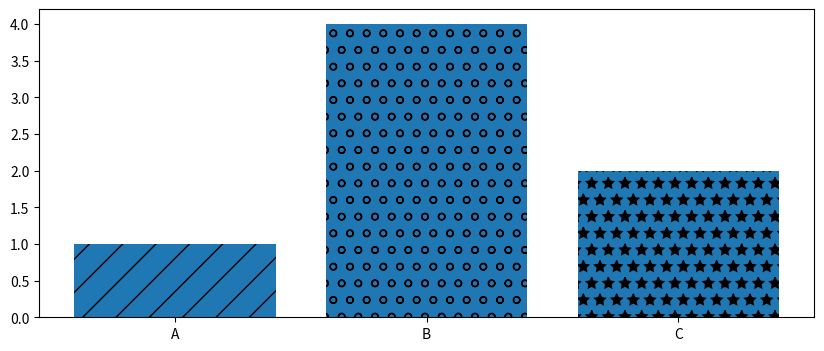

The script that saved this image:
import matplotlib.pyplot as plt

labels = ['A', 'B', 'C']
values = [1, 4, 2]

plt.figure(figsize=(10,4))

bars = plt.bar(labels, values)

patterns = ['/','o','*']
for bar in bars:
    bar.set_hatch(patterns.pop(0))

# bars[0].set_hatch('/')
# bars[1].set_hatch('o')
# bars[2].set_hatch('*')


plt.show()

